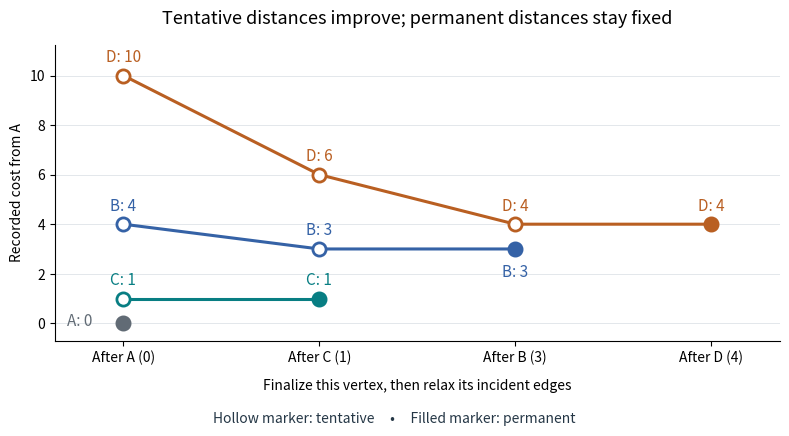

This chart was generated by the following Python code:
"""Compute and plot Dijkstra labels; write dijkstra-distance-frontier.png to cwd.

Tested with Python 3.14 and the repository's matplotlib/numpy dependencies.
"""

from pathlib import Path

import matplotlib

matplotlib.use("Agg")
import matplotlib.pyplot as plt


def compute_labels():
    vertices = "ABCD"
    adjacency = {v: [] for v in vertices}
    for u, v, weight in [("A", "B", 4), ("A", "C", 1), ("C", "B", 2),
                         ("B", "D", 1), ("C", "D", 5), ("A", "D", 10)]:
        adjacency[u].append((v, weight))
        adjacency[v].append((u, weight))
    distances = dict.fromkeys(vertices, float("inf"))
    predecessors = dict.fromkeys(vertices)
    distances["A"] = 0
    settled, snapshots = [], []
    while len(settled) < len(vertices):
        u = min((v for v in vertices if v not in settled), key=distances.get)
        settled.append(u)
        for v, weight in adjacency[u]:
            if v not in settled and distances[u] + weight < distances[v]:
                distances[v] = distances[u] + weight
                predecessors[v] = u
        snapshots.append(distances.copy())
    assert settled == ["A", "C", "B", "D"]
    assert distances == {"A": 0, "B": 3, "C": 1, "D": 4}
    assert predecessors == {"A": None, "B": "C", "C": "A", "D": "B"}
    assert [row["B"] for row in snapshots] == [4, 3, 3, 3]
    assert [row["D"] for row in snapshots] == [10, 6, 4, 4]
    return settled, snapshots


def main():
    settled, snapshots = compute_labels()
    fig, ax = plt.subplots(figsize=(8.0, 4.4), dpi=120, facecolor="white")
    ax.set_facecolor("white")
    colors = {"A": "#616b75", "C": "#087e83", "B": "#3562a6", "D": "#b95f22"}
    for vertex in settled:
        final_step = settled.index(vertex)
        steps = list(range(final_step + 1))
        values = [snapshots[i][vertex] for i in steps]
        color = colors[vertex]
        ax.plot(steps, values, color=color, linewidth=2.2, zorder=2)
        ax.scatter(steps, values, facecolors="white", edgecolors=color,
                   s=90, linewidths=2, zorder=3)
        ax.scatter([final_step], [values[-1]], facecolors=color,
                   edgecolors=color, s=90, zorder=4)
        for step, value in zip(steps, values):
            offset = (-22, -2) if vertex == "A" else (0, 10)
            if vertex == "B" and step == final_step:
                offset = (0, -20)
            ax.annotate(f"{vertex}: {value}", (step, value), xytext=offset,
                        textcoords="offset points",
                        ha="right" if vertex == "A" else "center", fontsize=11,
                        color=color)
    ax.set_title("Tentative distances improve; permanent distances stay fixed",
                 fontsize=13, pad=15)
    ax.set_xticks(range(4), ["After A (0)", "After C (1)", "After B (3)", "After D (4)"])
    ax.set_xlabel("Finalize this vertex, then relax its incident edges", labelpad=10)
    ax.set_ylabel("Recorded cost from A")
    ax.set(xlim=(-0.35, 3.35), ylim=(-0.7, 11.25), yticks=range(0, 11, 2))
    ax.grid(axis="y", color="#e3e7eb", linewidth=0.7)
    ax.spines[["top", "right"]].set_visible(False)
    fig.text(0.5, 0.025, "Hollow marker: tentative     •     Filled marker: permanent",
             ha="center", fontsize=10, color="#253746")
    fig.tight_layout(rect=(0, 0.06, 1, 1))
    fig.savefig(Path.cwd() / "dijkstra-distance-frontier.png", facecolor="white",
                transparent=False)
    plt.close(fig)
    print("Finalization A0 C1 B3 D4; tentative B4→3, D10→6→4")


if __name__ == "__main__":
    main()
